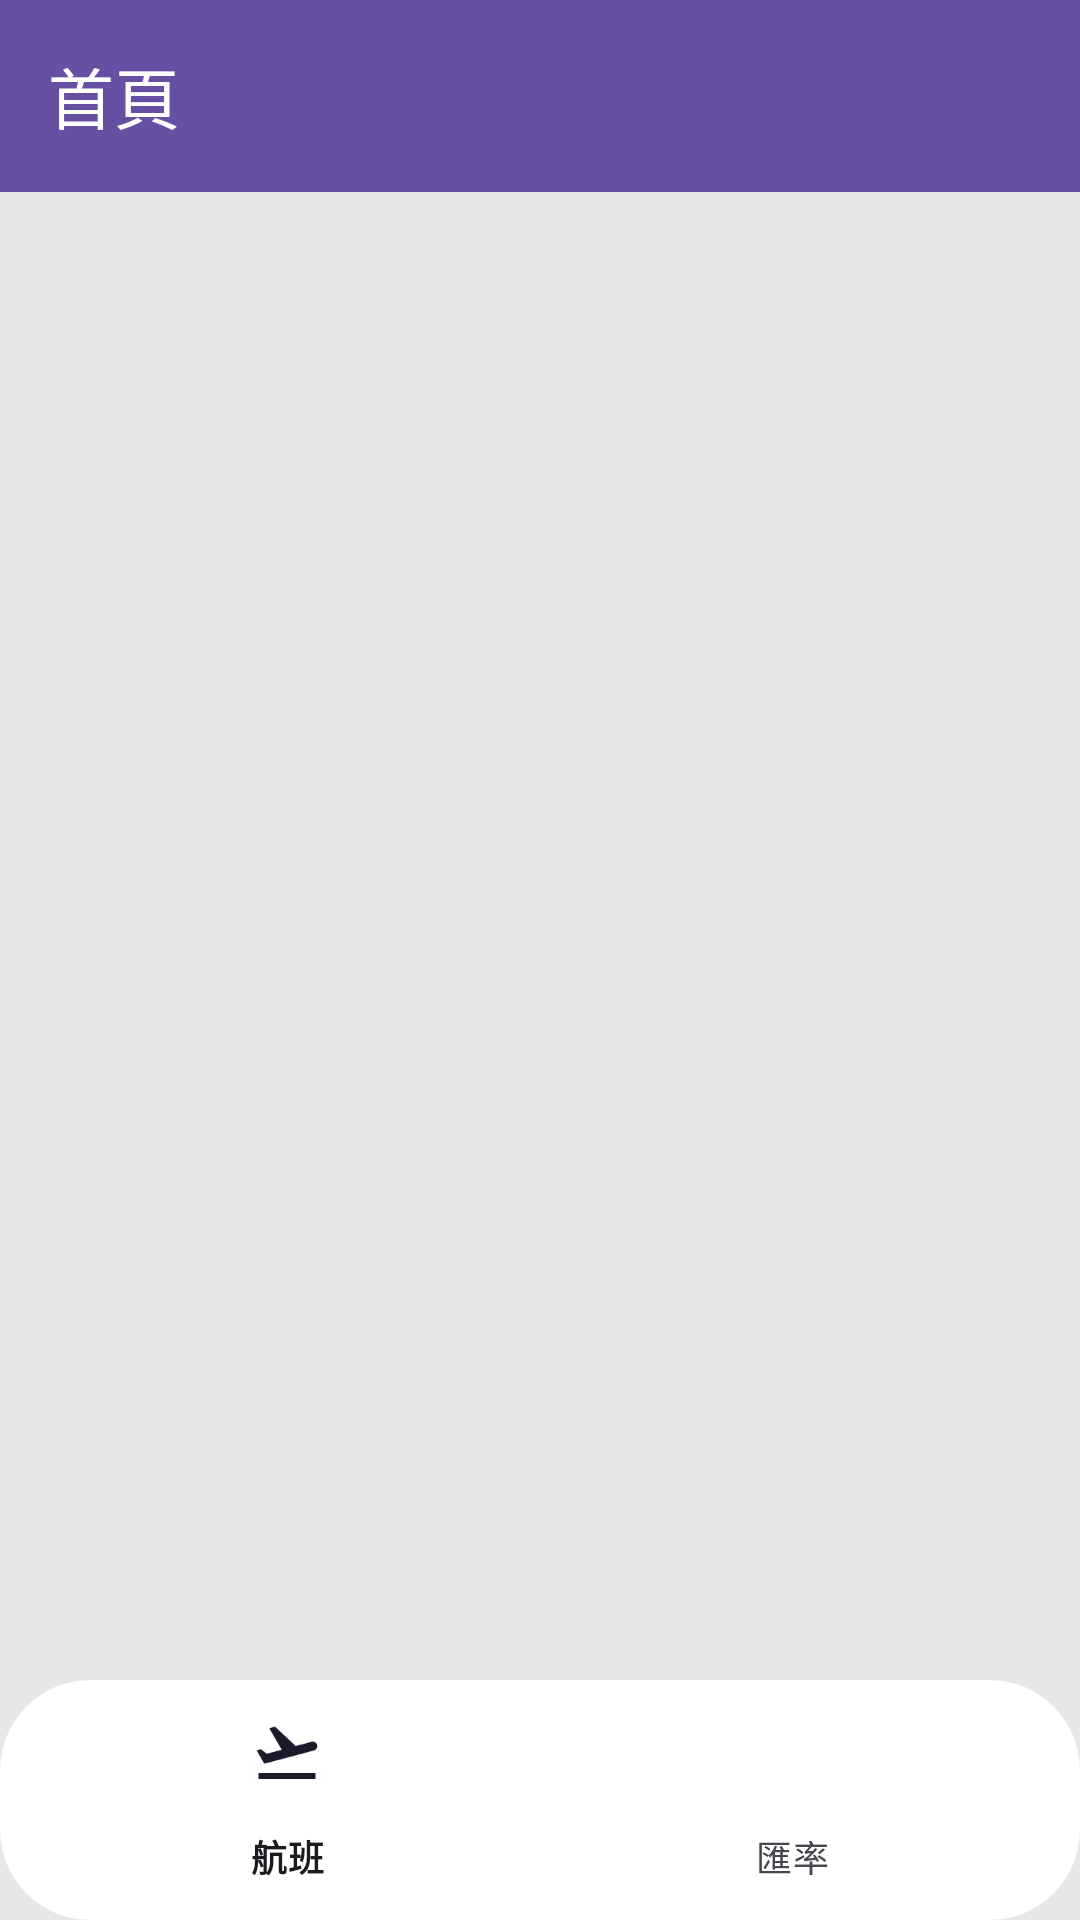

Write the Android layout XML for this screen, with the resource values it uses.
<!-- AndroidManifest.xml: application theme Theme.FlightDemo -->
<!-- res/layout/activity_main.xml -->
<?xml version="1.0" encoding="utf-8"?>
<androidx.constraintlayout.widget.ConstraintLayout
    xmlns:android="http://schemas.android.com/apk/res/android"
    xmlns:app="http://schemas.android.com/apk/res-auto"
    android:layout_width="match_parent"
    android:layout_height="match_parent"
    android:background="#E8E7E7">

    
    <androidx.appcompat.widget.Toolbar
        android:id="@+id/toolbar"
        android:layout_width="0dp"
        android:layout_height="?attr/actionBarSize"
        android:background="?attr/colorPrimary"
        app:title="首頁"
        app:titleTextColor="@android:color/white"
        app:layout_constraintTop_toTopOf="parent"
        app:layout_constraintStart_toStartOf="parent"
        app:layout_constraintEnd_toEndOf="parent" />

    
    <FrameLayout
        android:id="@+id/fragment_container"
        android:layout_width="0dp"
        android:layout_height="0dp"
        app:layout_constraintBottom_toTopOf="@id/bottomNavigationView"
        app:layout_constraintEnd_toEndOf="parent"
        app:layout_constraintStart_toStartOf="parent"
        app:layout_constraintTop_toBottomOf="@+id/toolbar" />

    
    <com.google.android.material.bottomnavigation.BottomNavigationView
        android:id="@+id/bottomNavigationView"
        android:layout_width="0dp"
        android:layout_height="wrap_content"
        app:menu="@menu/bottom_nav_menu"
        android:background="@drawable/bg_bottom_nav"
        android:clipToOutline="true"
        app:layout_constraintBottom_toBottomOf="parent"
        app:layout_constraintStart_toStartOf="parent"
        app:layout_constraintEnd_toEndOf="parent" />

    <com.airbnb.lottie.LottieAnimationView
        android:id="@+id/loadingView"
        android:layout_width="150dp"
        android:layout_height="150dp"
        app:lottie_rawRes="@raw/loading"
        app:lottie_autoPlay="true"
        app:lottie_loop="true"
        android:visibility="gone"
        app:layout_constraintTop_toTopOf="parent"
        app:layout_constraintBottom_toBottomOf="parent"
        app:layout_constraintStart_toStartOf="parent"
        app:layout_constraintEnd_toEndOf="parent" />

</androidx.constraintlayout.widget.ConstraintLayout>
<!-- resources referenced by this layout -->
<resources>
  <!-- drawable bg_bottom_nav (drawable) -->
  <?xml version="1.0" encoding="utf-8"?>
  <shape xmlns:android="http://schemas.android.com/apk/res/android"
      android:shape="rectangle">
      
      <solid android:color="@color/white"/>
      
      <corners android:radius="30dp"/>
  </shape>
  <style name="Theme.FlightDemo" parent="Base.Theme.FlightDemo" />
  <style name="Base.Theme.FlightDemo" parent="Theme.Material3.DayNight.NoActionBar">
          
          
      </style>
  <!-- not gathered from this repository: default colours our renderer supplied (Android Studio template values) -->
  <color name="white">#FFFFFFFF</color>
</resources>
